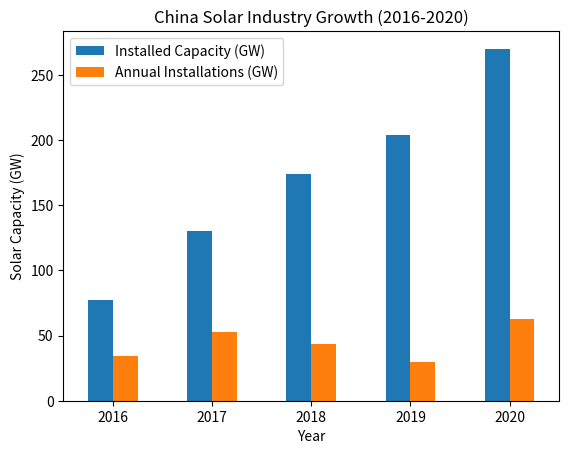

The script that saved this image:
# -*- coding: utf-8 -*-
"""
Created on Sat Mar  4 20:58:23 2023

[redacted]
"""

import pandas as pd
import matplotlib.pyplot as plt

data = {'Year': [2016, 2017, 2018, 2019, 2020],
        'Installed Capacity (GW)': [77.42, 130.25, 174.00, 204.00, 270.00],
        'Annual Installations (GW)': [34.54, 53.00, 43.75, 30.00, 62.50]}
df = pd.DataFrame(data)
df.set_index('Year', inplace=True)
ax = df.plot(kind='bar', rot=0)
ax.set_title('China Solar Industry Growth (2016-2020)')
ax.set_xlabel('Year')
ax.set_ylabel('Solar Capacity (GW)')

plt.show()